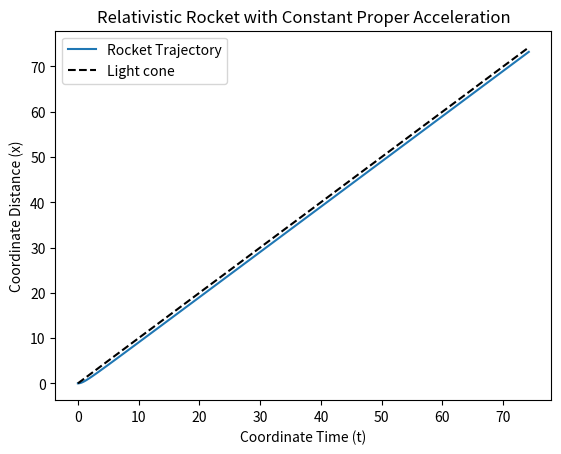

The matplotlib source for this figure:
%matplotlib inline
import numpy as np
import matplotlib.pyplot as plt

def relativistic_rocket():
    tau = np.linspace(0, 5, 100)
    g = 1.0
    t = np.sinh(g * tau) / g
    x = (np.cosh(g * tau) - 1) / g
    plt.plot(t, x, label='Rocket Trajectory')
    plt.plot(t, t, 'k--', label='Light cone')
    plt.xlabel("Coordinate Time (t)")
    plt.ylabel("Coordinate Distance (x)")
    plt.legend()
    plt.title("Relativistic Rocket with Constant Proper Acceleration")
    plt.show()

if __name__ == "__main__":
    relativistic_rocket()
